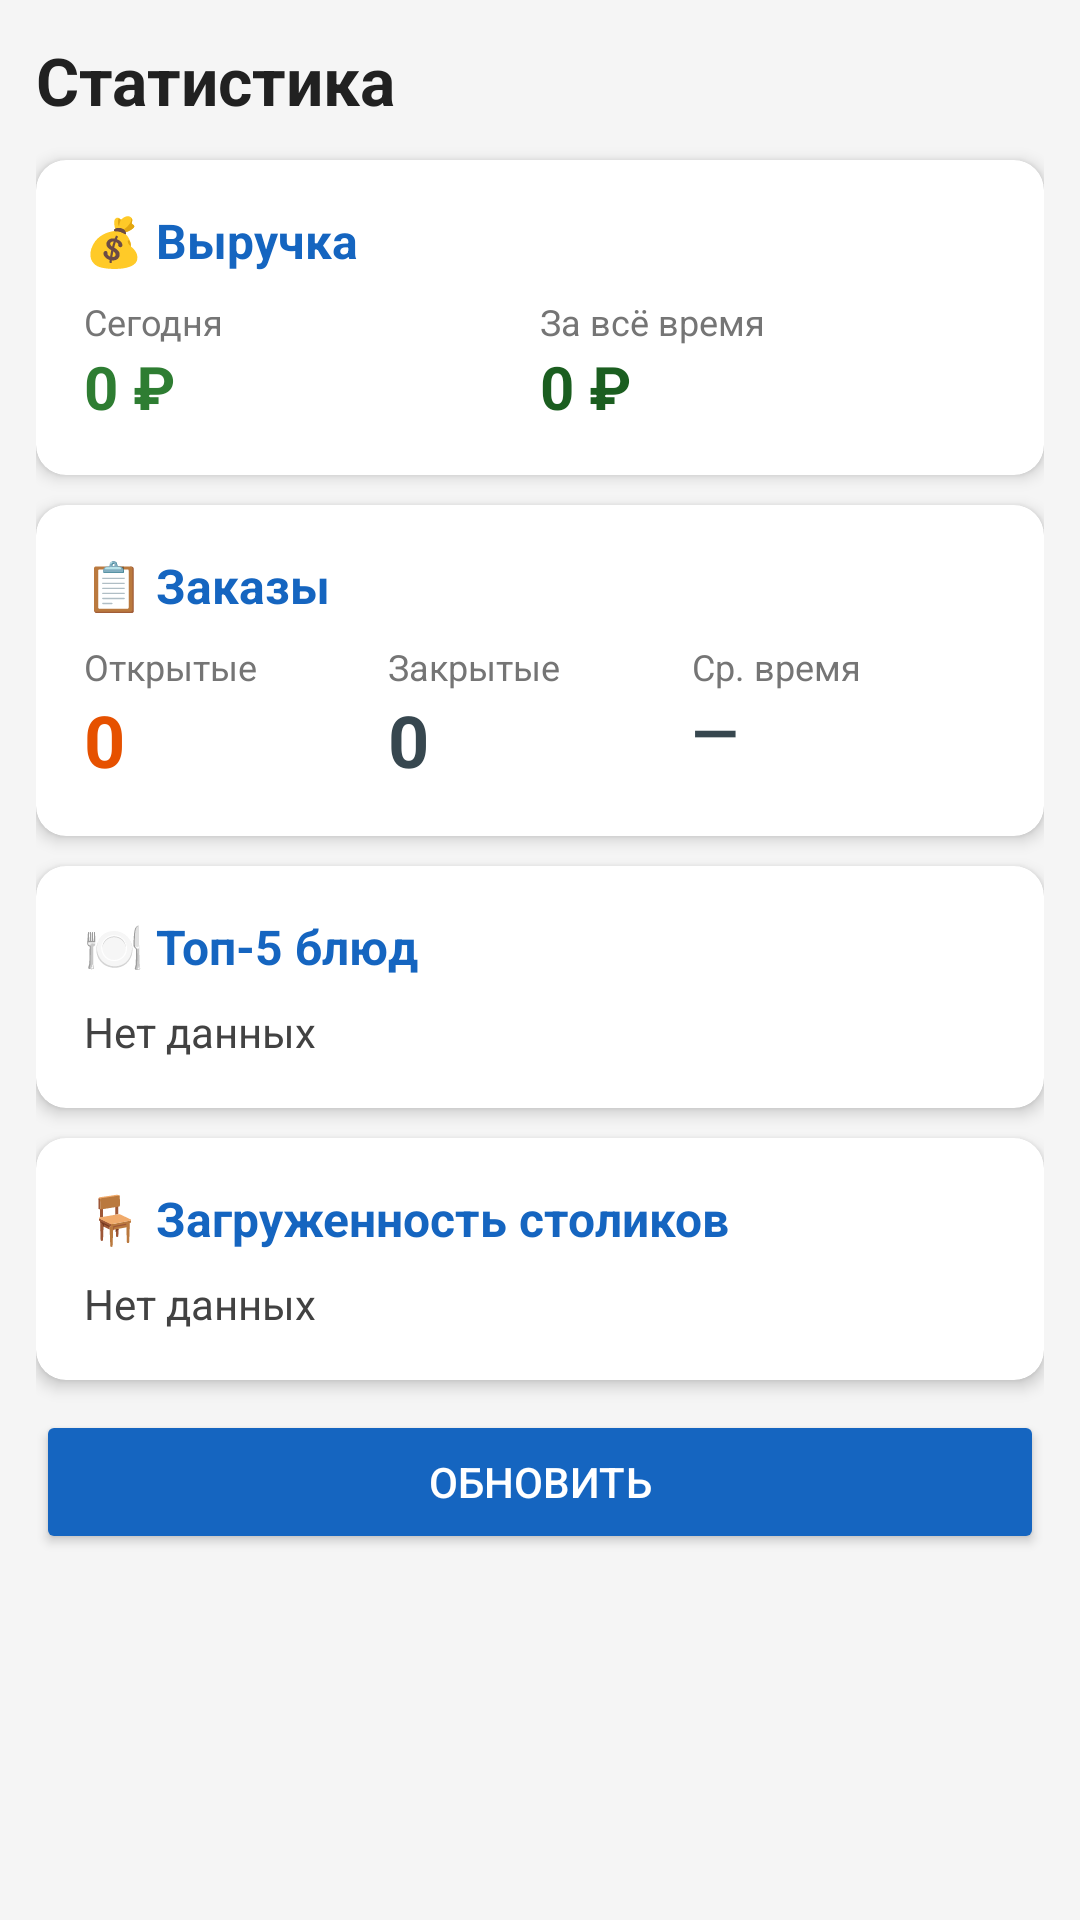

Write the Android layout XML for this screen, with the resource values it uses.
<!-- AndroidManifest.xml: application theme Theme.WaiterApp -->
<!-- res/layout/fragment_statistics.xml -->
<?xml version="1.0" encoding="utf-8"?>
<ScrollView xmlns:android="http://schemas.android.com/apk/res/android"
    xmlns:app="http://schemas.android.com/apk/res-auto"
    android:layout_width="match_parent"
    android:layout_height="match_parent"
    android:background="#F5F5F5"
    android:padding="12dp">

    <LinearLayout
        android:layout_width="match_parent"
        android:layout_height="wrap_content"
        android:orientation="vertical"
        android:paddingBottom="24dp">

        <TextView
            android:layout_width="match_parent"
            android:layout_height="wrap_content"
            android:text="Статистика"
            android:textSize="22sp"
            android:textStyle="bold"
            android:textColor="#212121"
            android:paddingBottom="12dp"/>

        <ProgressBar
            android:id="@+id/progress_stats"
            android:layout_width="wrap_content"
            android:layout_height="wrap_content"
            android:layout_gravity="center"
            android:visibility="gone"/>

        
        <androidx.cardview.widget.CardView
            android:layout_width="match_parent"
            android:layout_height="wrap_content"
            android:layout_marginBottom="10dp"
            app:cardCornerRadius="10dp"
            app:cardElevation="3dp">
            <LinearLayout
                android:layout_width="match_parent"
                android:layout_height="wrap_content"
                android:orientation="vertical"
                android:padding="16dp">
                <TextView android:layout_width="wrap_content" android:layout_height="wrap_content"
                    android:text="💰 Выручка" android:textSize="16sp" android:textStyle="bold" android:textColor="#1565C0"/>
                <LinearLayout android:layout_width="match_parent" android:layout_height="wrap_content"
                    android:orientation="horizontal" android:layout_marginTop="8dp">
                    <LinearLayout android:layout_width="0dp" android:layout_height="wrap_content"
                        android:layout_weight="1" android:orientation="vertical">
                        <TextView android:layout_width="wrap_content" android:layout_height="wrap_content"
                            android:text="Сегодня" android:textSize="12sp" android:textColor="#757575"/>
                        <TextView android:id="@+id/tv_today_revenue"
                            android:layout_width="wrap_content" android:layout_height="wrap_content"
                            android:text="0 ₽" android:textSize="20sp" android:textStyle="bold" android:textColor="#2E7D32"/>
                    </LinearLayout>
                    <LinearLayout android:layout_width="0dp" android:layout_height="wrap_content"
                        android:layout_weight="1" android:orientation="vertical">
                        <TextView android:layout_width="wrap_content" android:layout_height="wrap_content"
                            android:text="За всё время" android:textSize="12sp" android:textColor="#757575"/>
                        <TextView android:id="@+id/tv_total_revenue"
                            android:layout_width="wrap_content" android:layout_height="wrap_content"
                            android:text="0 ₽" android:textSize="20sp" android:textStyle="bold" android:textColor="#1B5E20"/>
                    </LinearLayout>
                </LinearLayout>
            </LinearLayout>
        </androidx.cardview.widget.CardView>

        
        <androidx.cardview.widget.CardView
            android:layout_width="match_parent"
            android:layout_height="wrap_content"
            android:layout_marginBottom="10dp"
            app:cardCornerRadius="10dp"
            app:cardElevation="3dp">
            <LinearLayout
                android:layout_width="match_parent"
                android:layout_height="wrap_content"
                android:orientation="vertical"
                android:padding="16dp">
                <TextView android:layout_width="wrap_content" android:layout_height="wrap_content"
                    android:text="📋 Заказы" android:textSize="16sp" android:textStyle="bold" android:textColor="#1565C0"/>
                <LinearLayout android:layout_width="match_parent" android:layout_height="wrap_content"
                    android:orientation="horizontal" android:layout_marginTop="8dp">
                    <LinearLayout android:layout_width="0dp" android:layout_height="wrap_content"
                        android:layout_weight="1" android:orientation="vertical">
                        <TextView android:layout_width="wrap_content" android:layout_height="wrap_content"
                            android:text="Открытые" android:textSize="12sp" android:textColor="#757575"/>
                        <TextView android:id="@+id/tv_open_orders"
                            android:layout_width="wrap_content" android:layout_height="wrap_content"
                            android:text="0" android:textSize="24sp" android:textStyle="bold" android:textColor="#E65100"/>
                    </LinearLayout>
                    <LinearLayout android:layout_width="0dp" android:layout_height="wrap_content"
                        android:layout_weight="1" android:orientation="vertical">
                        <TextView android:layout_width="wrap_content" android:layout_height="wrap_content"
                            android:text="Закрытые" android:textSize="12sp" android:textColor="#757575"/>
                        <TextView android:id="@+id/tv_closed_orders"
                            android:layout_width="wrap_content" android:layout_height="wrap_content"
                            android:text="0" android:textSize="24sp" android:textStyle="bold" android:textColor="#37474F"/>
                    </LinearLayout>
                    <LinearLayout android:layout_width="0dp" android:layout_height="wrap_content"
                        android:layout_weight="1" android:orientation="vertical">
                        <TextView android:layout_width="wrap_content" android:layout_height="wrap_content"
                            android:text="Ср. время" android:textSize="12sp" android:textColor="#757575"/>
                        <TextView android:id="@+id/tv_avg_time"
                            android:layout_width="wrap_content" android:layout_height="wrap_content"
                            android:text="—" android:textSize="20sp" android:textStyle="bold" android:textColor="#37474F"/>
                    </LinearLayout>
                </LinearLayout>
            </LinearLayout>
        </androidx.cardview.widget.CardView>

        
        <androidx.cardview.widget.CardView
            android:layout_width="match_parent"
            android:layout_height="wrap_content"
            android:layout_marginBottom="10dp"
            app:cardCornerRadius="10dp"
            app:cardElevation="3dp">
            <LinearLayout
                android:layout_width="match_parent"
                android:layout_height="wrap_content"
                android:orientation="vertical"
                android:padding="16dp">
                <TextView android:layout_width="wrap_content" android:layout_height="wrap_content"
                    android:text="🍽️ Топ-5 блюд" android:textSize="16sp" android:textStyle="bold" android:textColor="#1565C0"/>
                <TextView android:id="@+id/tv_top_dishes"
                    android:layout_width="match_parent"
                    android:layout_height="wrap_content"
                    android:layout_marginTop="8dp"
                    android:text="Нет данных"
                    android:textSize="14sp"
                    android:lineSpacingExtra="4dp"
                    android:textColor="#424242"/>
            </LinearLayout>
        </androidx.cardview.widget.CardView>

        
        <androidx.cardview.widget.CardView
            android:layout_width="match_parent"
            android:layout_height="wrap_content"
            android:layout_marginBottom="10dp"
            app:cardCornerRadius="10dp"
            app:cardElevation="3dp">
            <LinearLayout
                android:layout_width="match_parent"
                android:layout_height="wrap_content"
                android:orientation="vertical"
                android:padding="16dp">
                <TextView android:layout_width="wrap_content" android:layout_height="wrap_content"
                    android:text="🪑 Загруженность столиков" android:textSize="16sp" android:textStyle="bold" android:textColor="#1565C0"/>
                <TextView android:id="@+id/tv_table_popularity"
                    android:layout_width="match_parent"
                    android:layout_height="wrap_content"
                    android:layout_marginTop="8dp"
                    android:text="Нет данных"
                    android:textSize="14sp"
                    android:lineSpacingExtra="4dp"
                    android:textColor="#424242"/>
            </LinearLayout>
        </androidx.cardview.widget.CardView>

        <Button
            android:id="@+id/btn_refresh"
            android:layout_width="match_parent"
            android:layout_height="wrap_content"
            android:text="Обновить"
            android:backgroundTint="#1565C0"
            android:textColor="@android:color/white"/>

    </LinearLayout>
</ScrollView>
<!-- resources referenced by this layout -->
<resources>
  <style name="Theme.WaiterApp" parent="Base.Theme.WaiterApp" />
  <style name="Base.Theme.WaiterApp" parent="Theme.Material3.DayNight.NoActionBar">
          <item name="colorPrimary">@color/primary</item>
          <item name="colorPrimaryVariant">@color/primary_dark</item>
          <item name="colorSecondary">@color/secondary</item>
          <item name="android:windowBackground">@color/background</item>
          <item name="android:statusBarColor">@color/primary_dark</item>
  
          
          <item name="shapeAppearanceSmallComponent">@style/ShapeAppearance.WaiterApp.SmallComponent</item>
          <item name="shapeAppearanceMediumComponent">@style/ShapeAppearance.WaiterApp.MediumComponent</item>
          <item name="shapeAppearanceLargeComponent">@style/ShapeAppearance.WaiterApp.LargeComponent</item>
      </style>
  <color name="primary">#2E7D32</color>
  <color name="primary_dark">#1B5E20</color>
  <color name="secondary">#FFA000</color>
  <color name="background">#F5F5F5</color>
  <style name="ShapeAppearance.WaiterApp.SmallComponent" parent="ShapeAppearance.Material3.SmallComponent">
          <item name="cornerSize">8dp</item>
      </style>
  <style name="ShapeAppearance.WaiterApp.MediumComponent" parent="ShapeAppearance.Material3.MediumComponent">
          <item name="cornerSize">16dp</item>
      </style>
  <style name="ShapeAppearance.WaiterApp.LargeComponent" parent="ShapeAppearance.Material3.LargeComponent">
          <item name="cornerSize">24dp</item>
      </style>
</resources>
